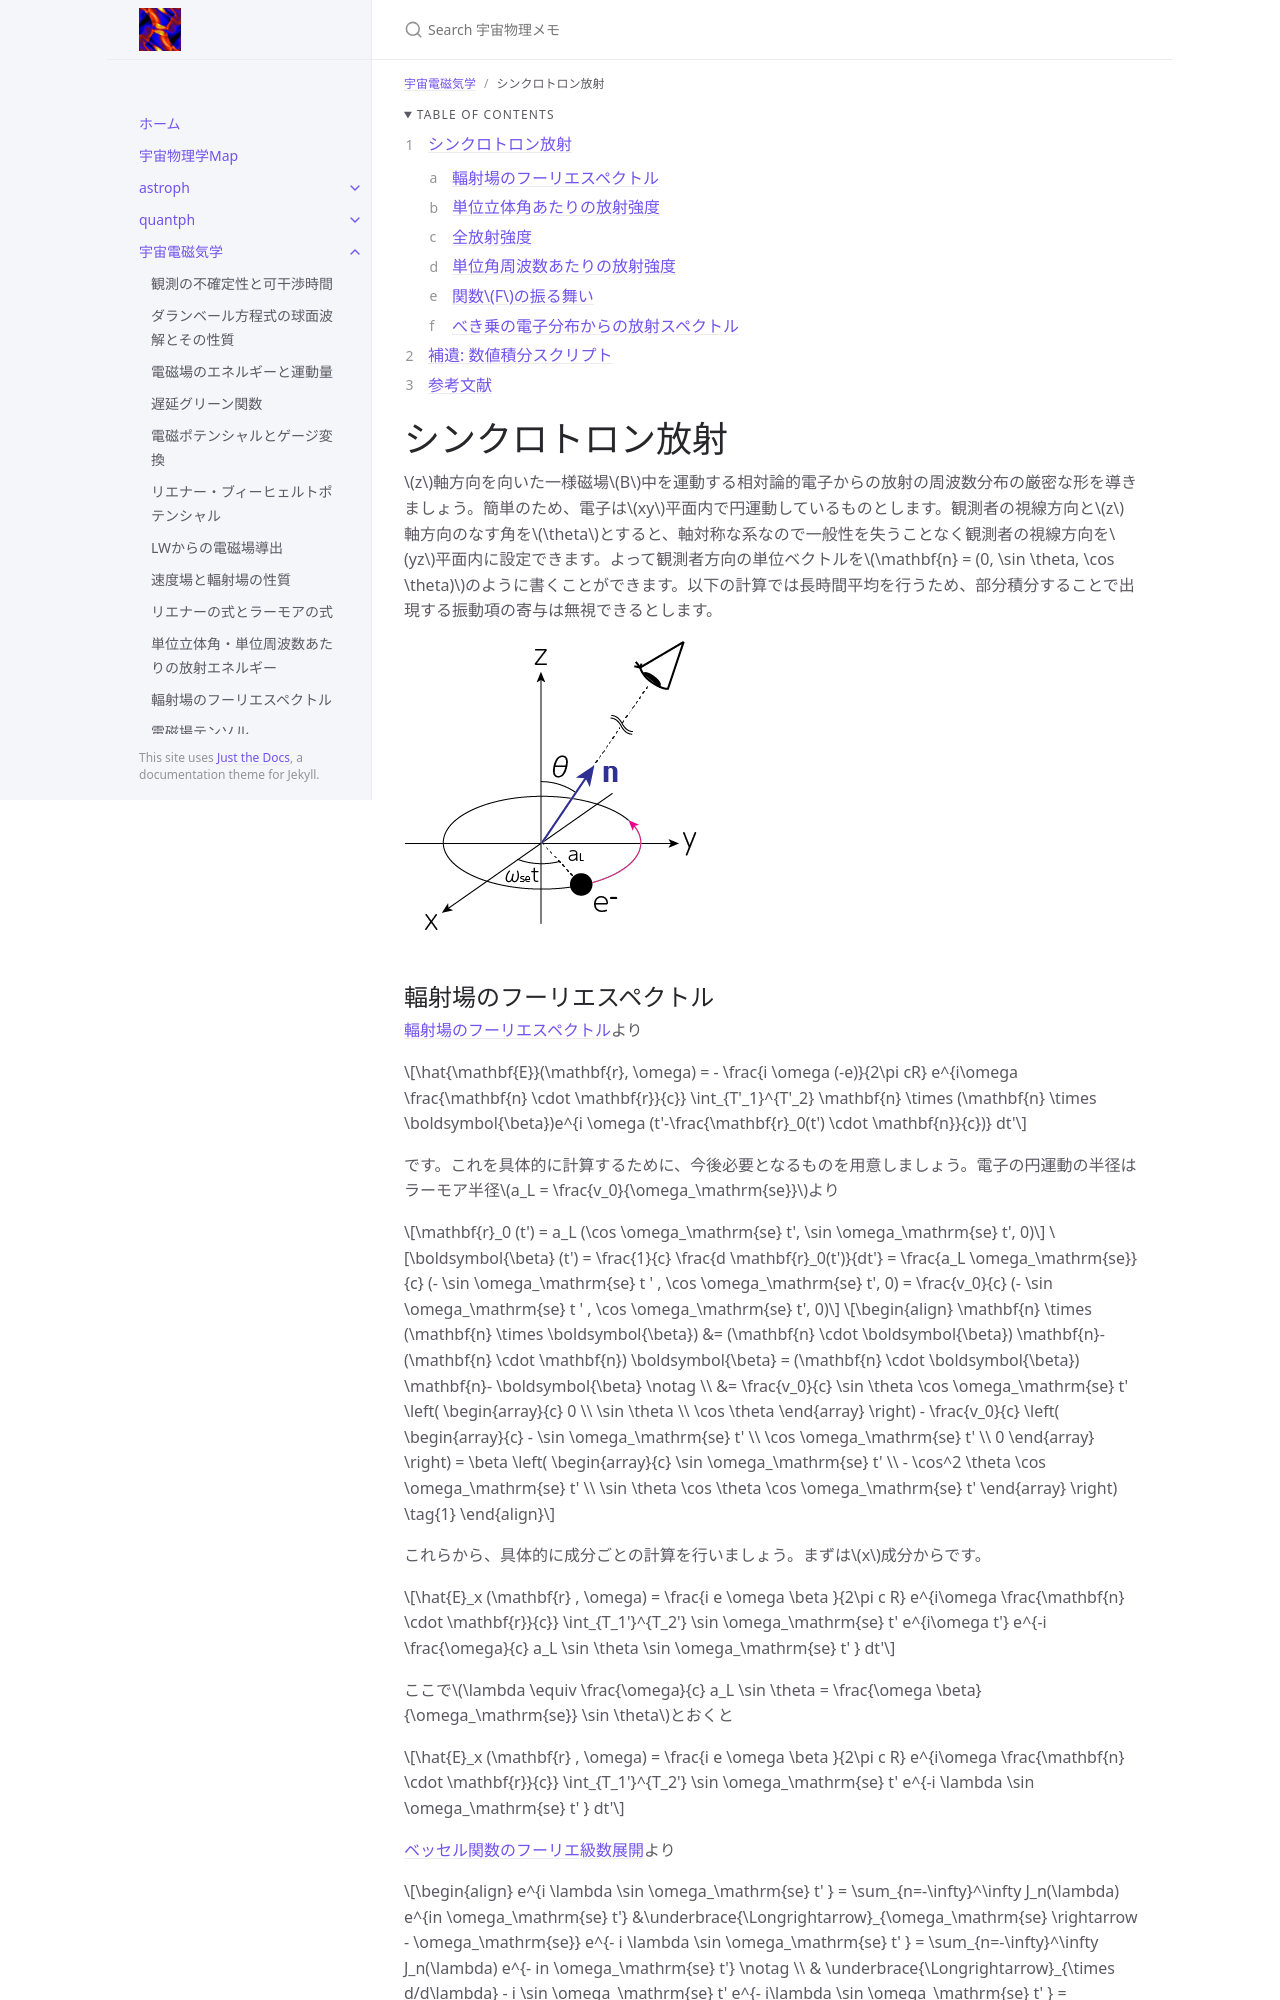

repository: github-nakasho/github-nakasho.github.io · page: astroelec/sync_spectrum.html · generator: jekyll

---
layout: default
title: シンクロトロン放射
parent: 宇宙電磁気学
math: mathjax3
permalink: /astroelec/sync_spectrum
nav_order: 16
---

{: .no_toc }

<details open markdown="block">
  <summary>
    Table of contents
  </summary>
  {: .text-delta }
1. TOC
{:toc}
</details>

{% include adsense.html %}

# シンクロトロン放射

$$z$$軸方向を向いた一様磁場$$B$$中を運動する相対論的電子からの放射の周波数分布の厳密な形を導きましょう。簡単のため、電子は$$xy$$平面内で円運動しているものとします。観測者の視線方向と$$z$$軸方向のなす角を$$\theta$$とすると、軸対称な系なので一般性を失うことなく観測者の視線方向を$$yz$$平面内に設定できます。よって観測者方向の単位ベクトルを$$\mathbf{n} = (0, \sin \theta, \cos \theta)$$のように書くことができます。以下の計算では長時間平均を行うため、部分積分することで出現する振動項の寄与は無視できるとします。

![シンクロトロン放射を考えるときの座標設定](/assets/images/astroelec/sync_spectrum_01.png)
